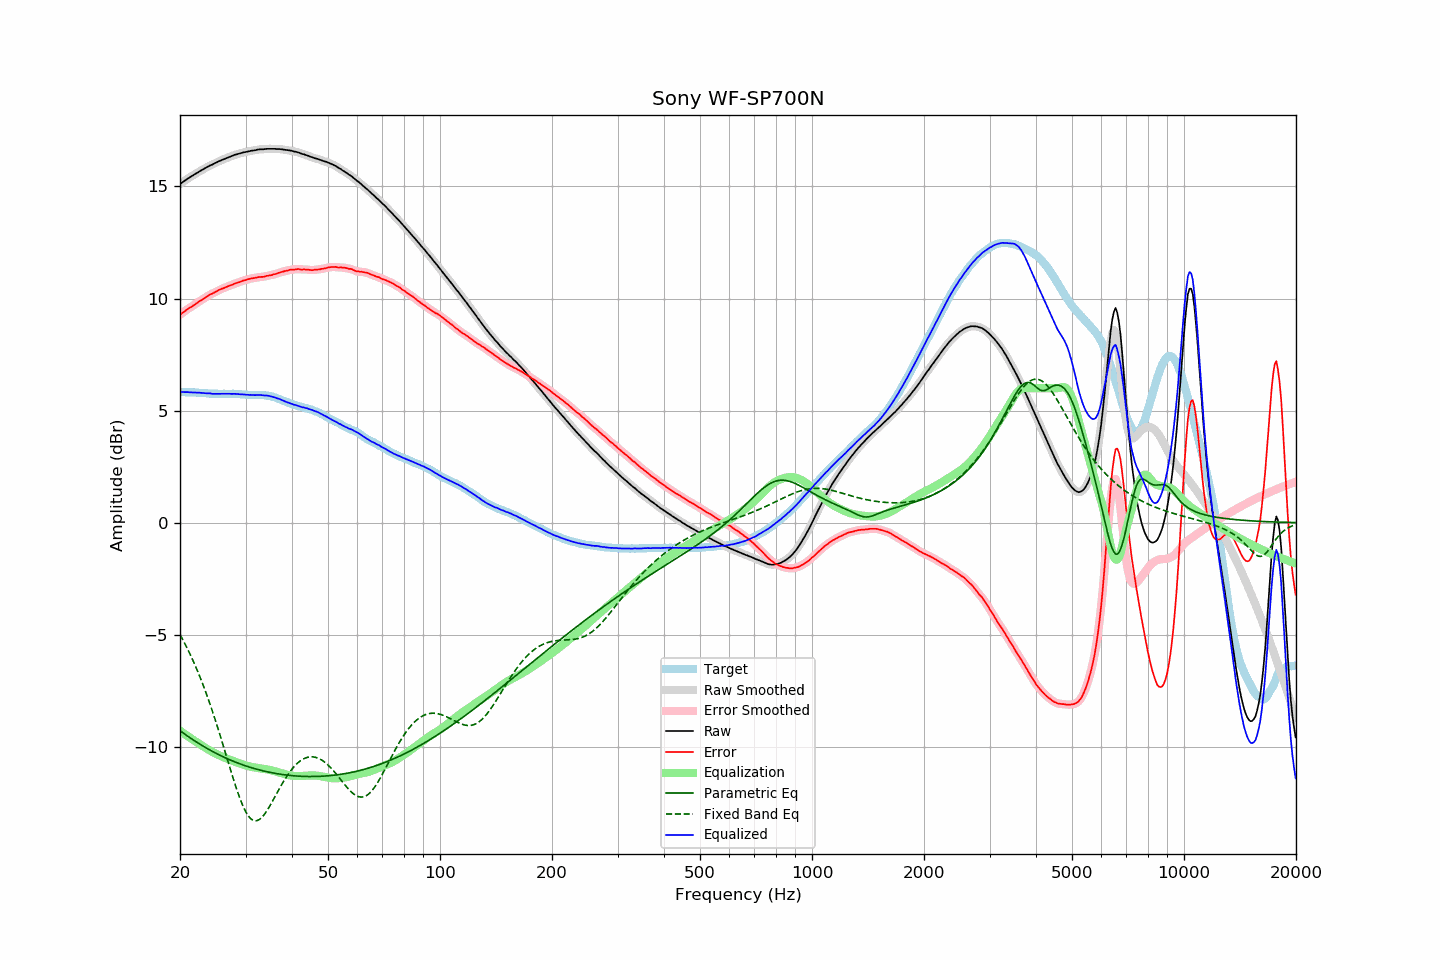

Values plotted in this chart, from the file beside it:
frequency, raw, error, smoothed, error_smoothed, equalization, parametric_eq, fixed_band_eq, equalized_raw, equalized_smoothed, target
20.00, 15.10, 9.27, 15.10, 9.27, -9.28, -9.28, -5.00, 5.82, 5.82, 5.83
20.20, 15.16, 9.33, 15.16, 9.33, -9.33, -9.33, -5.12, 5.83, 5.82, 5.83
20.40, 15.21, 9.38, 15.21, 9.39, -9.38, -9.38, -5.26, 5.83, 5.83, 5.83
20.61, 15.26, 9.43, 15.26, 9.44, -9.43, -9.43, -5.39, 5.82, 5.83, 5.82
20.81, 15.31, 9.49, 15.31, 9.49, -9.48, -9.48, -5.53, 5.82, 5.82, 5.81
21.02, 15.36, 9.54, 15.36, 9.54, -9.53, -9.53, -5.68, 5.82, 5.82, 5.81
21.23, 15.40, 9.58, 15.40, 9.59, -9.58, -9.58, -5.83, 5.81, 5.82, 5.81
21.44, 15.45, 9.63, 15.45, 9.63, -9.63, -9.63, -5.98, 5.82, 5.81, 5.82
21.66, 15.49, 9.67, 15.49, 9.68, -9.68, -9.68, -6.14, 5.81, 5.81, 5.81
21.87, 15.54, 9.73, 15.54, 9.72, -9.73, -9.73, -6.30, 5.81, 5.81, 5.81
22.09, 15.58, 9.78, 15.58, 9.77, -9.77, -9.77, -6.46, 5.80, 5.80, 5.80
22.31, 15.62, 9.82, 15.62, 9.82, -9.82, -9.82, -6.63, 5.80, 5.80, 5.80
22.54, 15.67, 9.88, 15.67, 9.87, -9.87, -9.86, -6.81, 5.80, 5.80, 5.79
22.76, 15.71, 9.92, 15.71, 9.92, -9.92, -9.91, -6.99, 5.79, 5.79, 5.79
22.99, 15.75, 9.96, 15.75, 9.96, -9.96, -9.95, -7.17, 5.78, 5.78, 5.79
23.22, 15.79, 10.01, 15.79, 10.00, -10.01, -9.99, -7.36, 5.78, 5.78, 5.78
23.45, 15.83, 10.05, 15.83, 10.05, -10.05, -10.04, -7.55, 5.77, 5.77, 5.78
23.69, 15.87, 10.10, 15.87, 10.10, -10.10, -10.08, -7.75, 5.77, 5.77, 5.77
23.92, 15.91, 10.15, 15.91, 10.15, -10.14, -10.12, -7.96, 5.77, 5.77, 5.76
24.16, 15.95, 10.19, 15.94, 10.19, -10.18, -10.16, -8.16, 5.77, 5.76, 5.76
24.40, 15.97, 10.21, 15.98, 10.22, -10.22, -10.20, -8.37, 5.75, 5.76, 5.76
24.65, 16.01, 10.25, 16.01, 10.25, -10.26, -10.24, -8.59, 5.75, 5.75, 5.76
24.89, 16.05, 10.29, 16.04, 10.29, -10.30, -10.27, -8.81, 5.75, 5.75, 5.75
25.14, 16.08, 10.32, 16.08, 10.33, -10.33, -10.31, -9.04, 5.75, 5.75, 5.75
25.39, 16.12, 10.38, 16.12, 10.37, -10.37, -10.35, -9.26, 5.75, 5.75, 5.74
25.65, 16.15, 10.41, 16.15, 10.40, -10.40, -10.38, -9.50, 5.75, 5.75, 5.74
25.91, 16.18, 10.44, 16.18, 10.44, -10.43, -10.42, -9.73, 5.75, 5.75, 5.74
26.16, 16.21, 10.46, 16.21, 10.46, -10.46, -10.45, -9.97, 5.75, 5.75, 5.75
26.43, 16.24, 10.49, 16.24, 10.49, -10.49, -10.48, -10.21, 5.75, 5.75, 5.75
26.69, 16.27, 10.52, 16.27, 10.52, -10.52, -10.52, -10.44, 5.75, 5.75, 5.75
26.96, 16.30, 10.55, 16.30, 10.55, -10.55, -10.55, -10.68, 5.75, 5.75, 5.75
27.23, 16.33, 10.58, 16.32, 10.58, -10.58, -10.58, -10.92, 5.75, 5.75, 5.75
27.50, 16.35, 10.60, 16.35, 10.60, -10.60, -10.61, -11.16, 5.74, 5.75, 5.75
27.77, 16.38, 10.62, 16.38, 10.63, -10.63, -10.64, -11.39, 5.75, 5.75, 5.75
28.05, 16.41, 10.67, 16.40, 10.66, -10.66, -10.67, -11.62, 5.75, 5.75, 5.74
28.33, 16.43, 10.69, 16.43, 10.69, -10.69, -10.70, -11.84, 5.74, 5.74, 5.74
28.62, 16.45, 10.72, 16.45, 10.71, -10.71, -10.72, -12.05, 5.74, 5.74, 5.73
28.90, 16.47, 10.73, 16.47, 10.74, -10.74, -10.75, -12.25, 5.73, 5.73, 5.74
29.19, 16.49, 10.76, 16.49, 10.76, -10.76, -10.78, -12.44, 5.73, 5.73, 5.73
29.48, 16.51, 10.79, 16.51, 10.79, -10.79, -10.80, -12.61, 5.72, 5.72, 5.72
29.78, 16.53, 10.81, 16.53, 10.81, -10.81, -10.83, -12.77, 5.72, 5.72, 5.71
30.08, 16.54, 10.82, 16.54, 10.83, -10.83, -10.85, -12.91, 5.71, 5.71, 5.71
30.38, 16.56, 10.86, 16.56, 10.85, -10.85, -10.88, -13.03, 5.71, 5.71, 5.70
30.68, 16.57, 10.87, 16.57, 10.87, -10.87, -10.90, -13.13, 5.70, 5.70, 5.70
30.99, 16.59, 10.89, 16.59, 10.89, -10.89, -10.92, -13.20, 5.70, 5.70, 5.70
31.30, 16.60, 10.90, 16.60, 10.90, -10.90, -10.94, -13.26, 5.70, 5.69, 5.70
31.61, 16.61, 10.91, 16.61, 10.91, -10.92, -10.96, -13.29, 5.69, 5.69, 5.69
31.93, 16.62, 10.93, 16.62, 10.93, -10.93, -10.98, -13.30, 5.69, 5.69, 5.69
32.24, 16.64, 10.94, 16.64, 10.94, -10.94, -11.00, -13.29, 5.70, 5.70, 5.70
32.57, 16.65, 10.96, 16.65, 10.95, -10.95, -11.02, -13.26, 5.70, 5.70, 5.69
32.89, 16.66, 10.96, 16.66, 10.96, -10.96, -11.04, -13.21, 5.70, 5.70, 5.70
33.22, 16.66, 10.97, 16.66, 10.97, -10.97, -11.06, -13.14, 5.69, 5.69, 5.69
33.55, 16.66, 10.97, 16.66, 10.98, -10.98, -11.08, -13.06, 5.68, 5.68, 5.69
33.89, 16.67, 10.99, 16.67, 10.99, -10.99, -11.09, -12.96, 5.68, 5.68, 5.68
34.23, 16.68, 11.01, 16.67, 11.01, -11.00, -11.11, -12.86, 5.67, 5.67, 5.67
34.57, 16.68, 11.02, 16.68, 11.02, -11.02, -11.13, -12.74, 5.66, 5.66, 5.66
34.92, 16.68, 11.04, 16.68, 11.03, -11.03, -11.14, -12.62, 5.65, 5.65, 5.64
35.27, 16.68, 11.04, 16.68, 11.05, -11.05, -11.15, -12.50, 5.63, 5.63, 5.64
35.62, 16.68, 11.07, 16.68, 11.07, -11.07, -11.17, -12.37, 5.61, 5.61, 5.60
35.97, 16.68, 11.09, 16.67, 11.09, -11.09, -11.18, -12.24, 5.59, 5.58, 5.59
... 635 more rows
